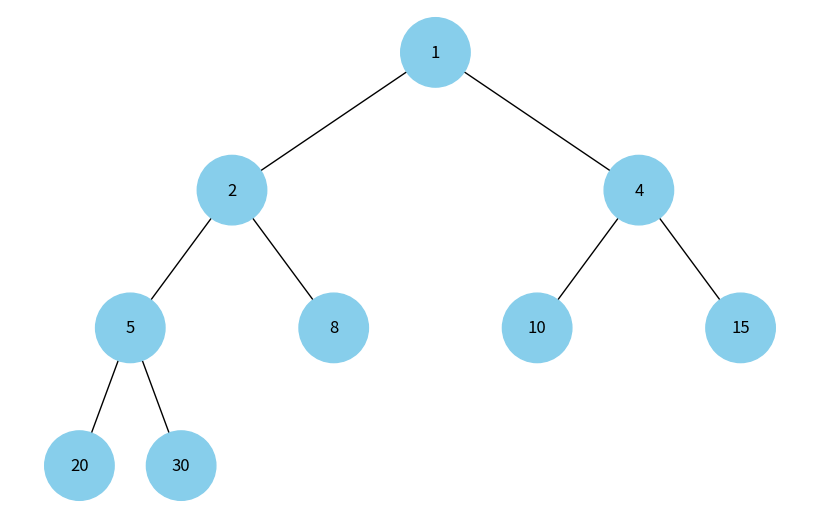

The script that saved this image:
import uuid
import heapq
import networkx as nx
import matplotlib.pyplot as plt

class Node:
    def __init__(self, key, color="skyblue"):
        self.left = None
        self.right = None
        self.val = key
        self.color = color  # Додатковий аргумент для кольору вузла
        self.id = str(uuid.uuid4())  # Унікальний ідентифікатор вузла

def insert_heap(root, key):
    """ Додає елемент у бінарну купу за правилами мін-купі """
    if root is None:
        return Node(key)
    
    queue = [root]
    while queue:
        node = queue.pop(0)
        if not node.left:
            node.left = Node(key)
            break
        else:
            queue.append(node.left)
        if not node.right:
            node.right = Node(key)
            break
        else:
            queue.append(node.right)
    return root

def build_heap(arr):
    """ Будує бінарну купу з масиву """
    if not arr:
        return None
    arr = sorted(arr)  # Сортуємо масив для формування мін-купі
    root = Node(arr[0])
    for key in arr[1:]:
        insert_heap(root, key)
    return root

def add_edges(graph, node, pos, x=0, y=0, layer=1):
    """ Додає вузли та ребра для побудови графа """
    if node is not None:
        graph.add_node(node.id, color=node.color, label=node.val)  # Додаємо вузол
        if node.left:
            graph.add_edge(node.id, node.left.id)
            l = x - 1 / 2 ** layer
            pos[node.left.id] = (l, y - 1)
            l = add_edges(graph, node.left, pos, x=l, y=y - 1, layer=layer + 1)
        if node.right:
            graph.add_edge(node.id, node.right.id)
            r = x + 1 / 2 ** layer
            pos[node.right.id] = (r, y - 1)
            r = add_edges(graph, node.right, pos, x=r, y=y - 1, layer=layer + 1)
    return graph

def draw_tree(tree_root):
    """ Візуалізує бінарну купу у вигляді дерева """
    tree = nx.DiGraph()
    pos = {tree_root.id: (0, 0)}
    tree = add_edges(tree, tree_root, pos)

    colors = [node[1]['color'] for node in tree.nodes(data=True)]
    labels = {node[0]: node[1]['label'] for node in tree.nodes(data=True)}

    plt.figure(figsize=(8, 5))
    nx.draw(tree, pos=pos, labels=labels, arrows=False, node_size=2500, node_color=colors)
    plt.show()

# Тестування побудови бінарної купи
heap_elements = [10, 4, 15, 2, 8, 20, 1, 5, 30]
heap_root = build_heap(heap_elements)

# Відображення бінарної купи
draw_tree(heap_root)
